Labelled photos from "Cana_de_azucar", an image-classification folder in ErikaGM19/trabajo_de_grado. The possible labels are: carbon smut, hoja amarilla, mancha anillo, mancha parda, mosaic, muermo rojo, roya, sanas, secas, tizon bacteriano.

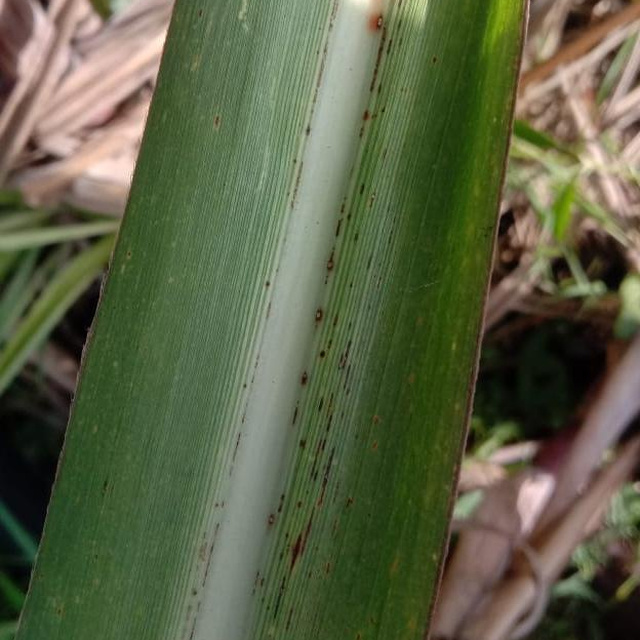
Label: roya

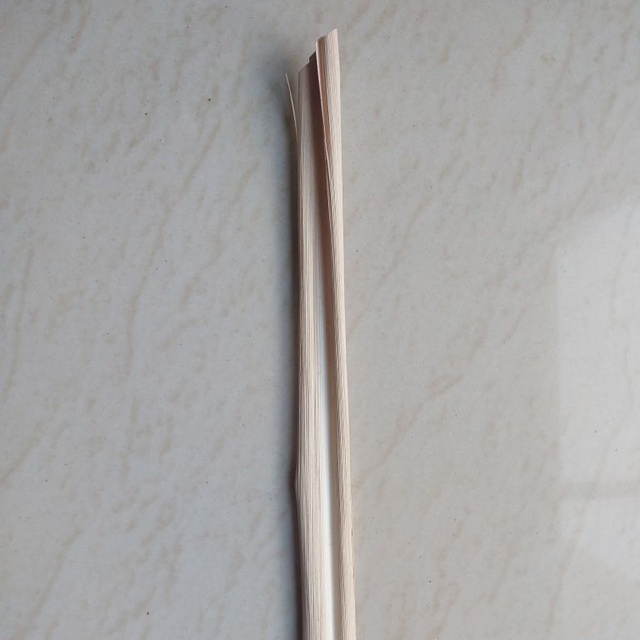
Label: secas

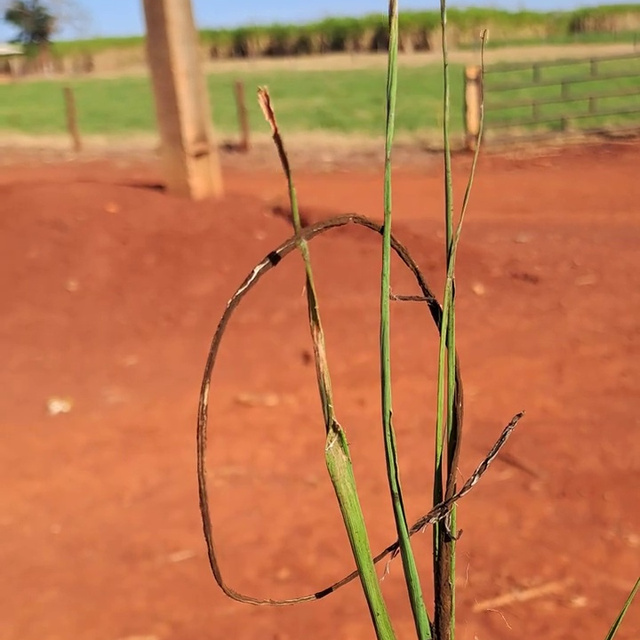
Label: carbon smut

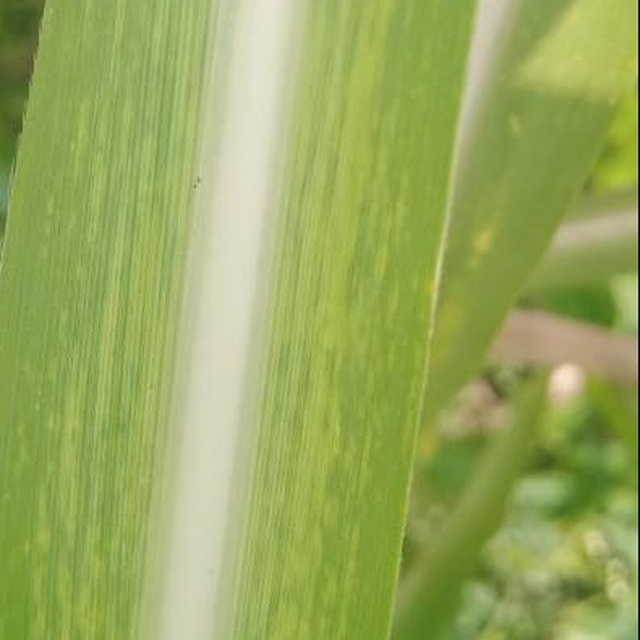
Label: mosaic

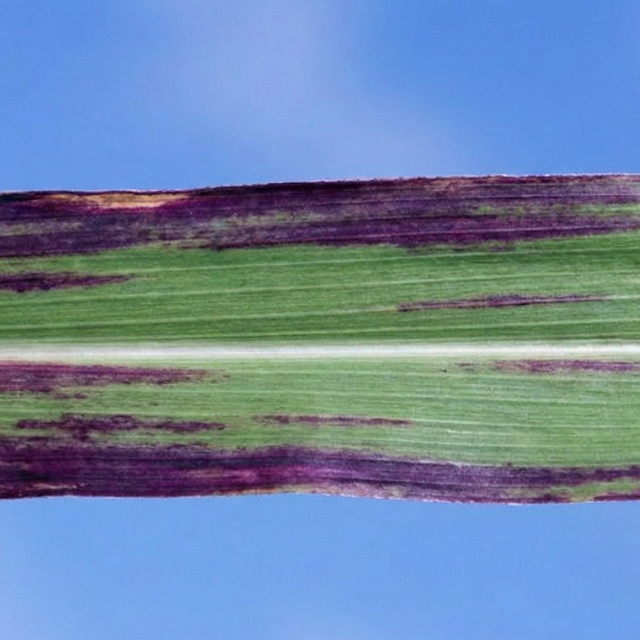
Label: tizon bacteriano

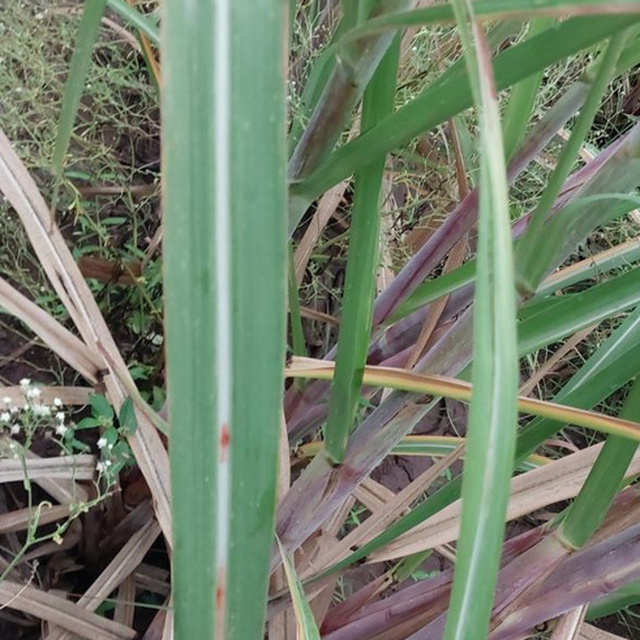
Label: mancha parda
